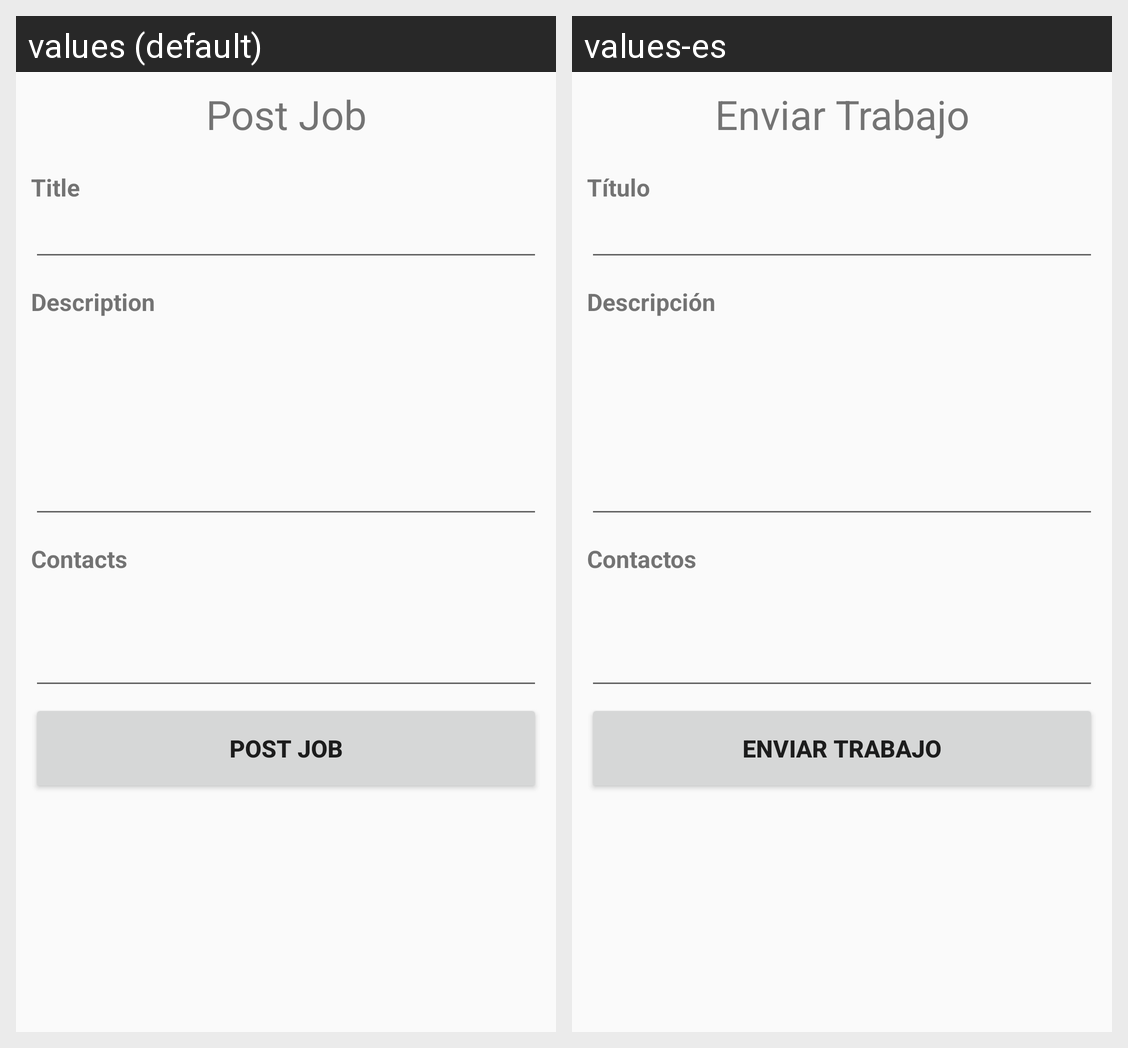

Locale-by-locale string values for the Android screen shown in this grid:
Android screen res/layout/post_job.xml rendered under 2 locales, left to right: values (default), values-es. Device: Nexus 5 (rendered at 1080×1920; each locale shown at half size, 540×960, under a caption strip naming it); theme AppTheme.
Strings drawn on this screen, with the default value and each locale's value (text and hints the layout hard-codes, and strings that could not be matched under every locale, appear in the picture but are not listed):

post_job
  values: Post Job
  values-es: Enviar Trabajo

j_title
  values: Title
  values-es: Título

j_description
  values: Description
  values-es: Descripción

j_contacts
  values: Contacts
  values-es: Contactos
